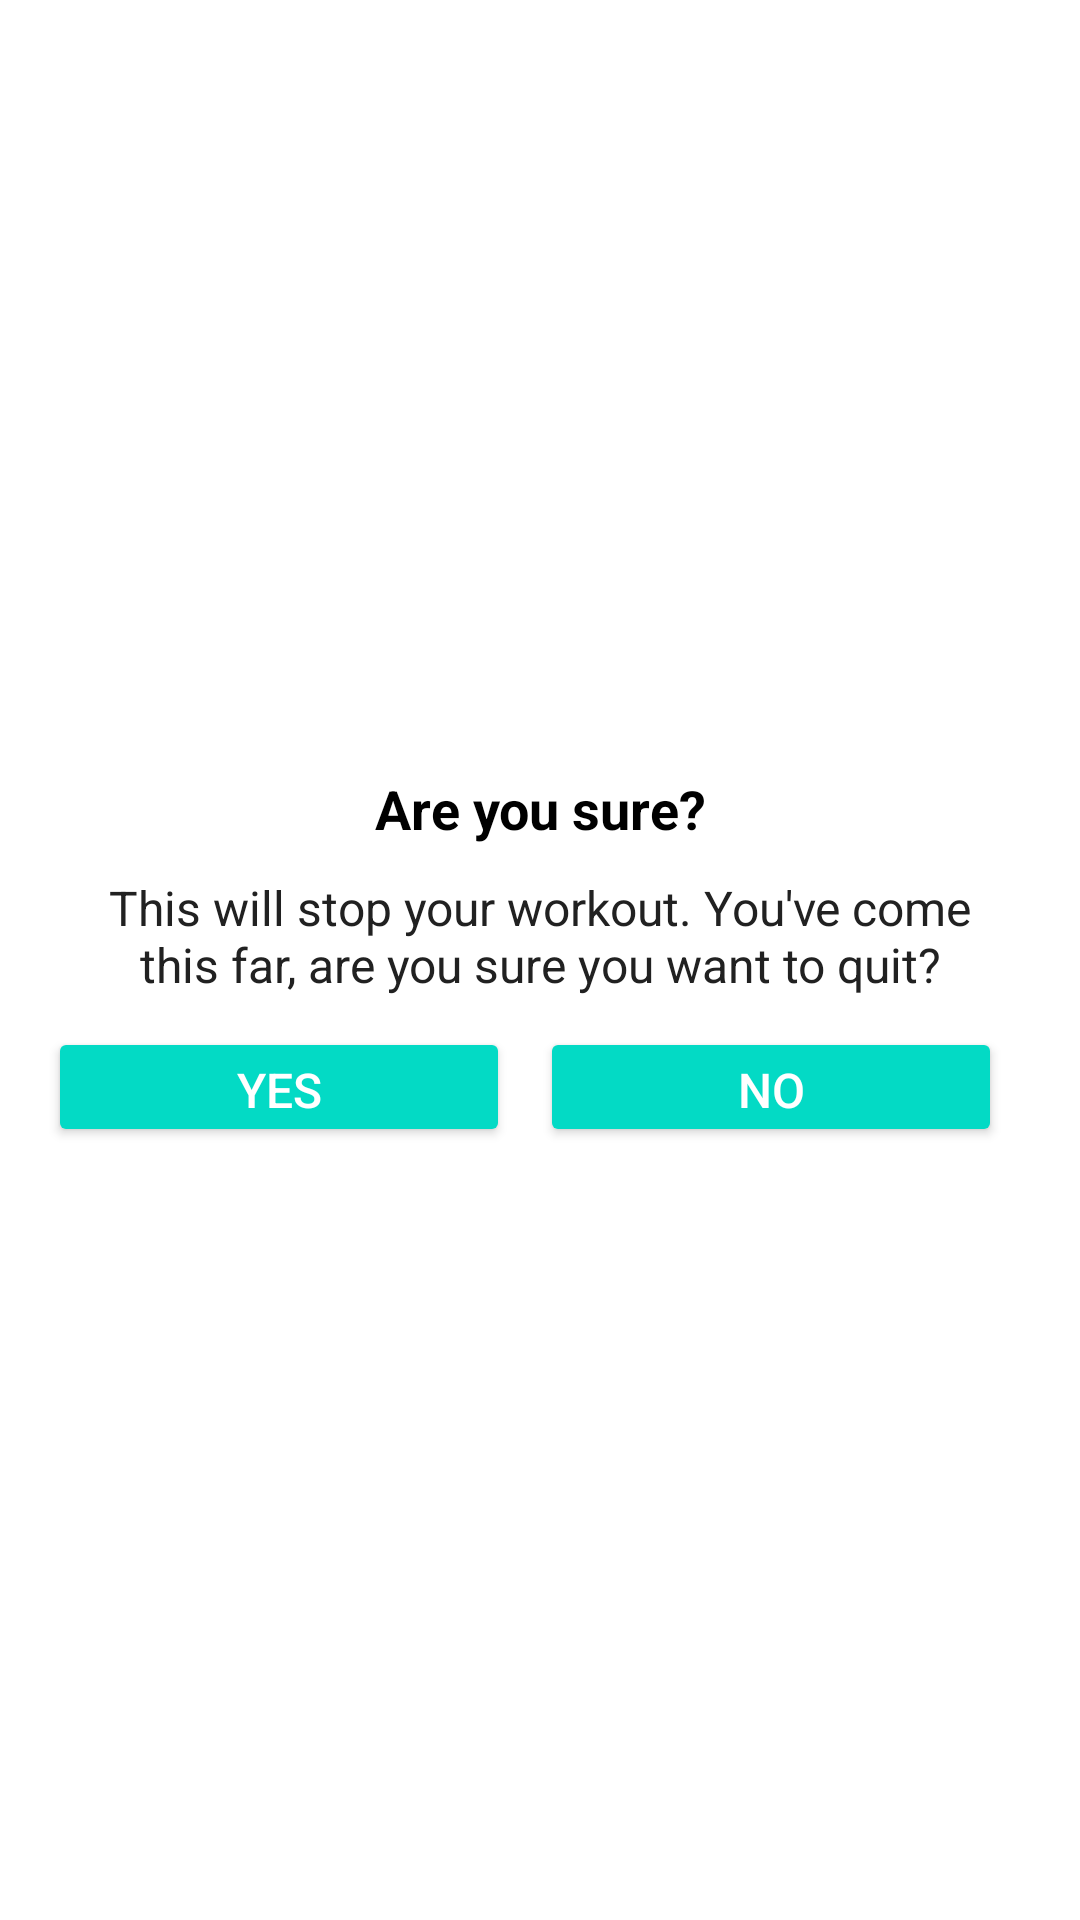

Layout XML and referenced resources for this Android screen:
<!-- AndroidManifest.xml: application theme Theme.7MinApp -->
<!-- res/layout/dialog_custom_back_confimation.xml -->
<?xml version="1.0" encoding="utf-8"?>
<LinearLayout xmlns:android="http://schemas.android.com/apk/res/android"
    android:layout_width="match_parent"
    android:layout_height="wrap_content"
    android:gravity="center"
    android:orientation="vertical"
    android:padding="16dp"
    >

    <TextView
        android:layout_width="match_parent"
        android:layout_height="wrap_content"
        android:gravity="center"
        android:text="Are you sure?"
        android:textColor="@color/black"
        android:textSize="18sp"
        android:textStyle="bold"/>

    <TextView
        android:layout_width="match_parent"
        android:layout_height="wrap_content"
        android:layout_marginStart="10dp"
        android:layout_marginTop="10dp"
        android:layout_marginEnd="10dp"
        android:gravity="center"
        android:text="This will stop your workout. You've come this far, are you sure
you want to quit?"
        android:textColor="#212121"
        android:textSize="16sp"/>

    <LinearLayout
        android:layout_width="match_parent"
        android:layout_height="wrap_content"
        android:layout_marginTop="10dp"
        android:orientation="horizontal">

        <Button
            android:id="@+id/btnYes"
            android:layout_width="0dp"
            android:layout_height="40dp"
            android:layout_weight="1"
            android:layout_marginEnd="10dp"
            android:backgroundTint="@color/colorAccent"
            android:gravity="center"
            android:text="YES"
            android:textColor="#FFFFFF"
            android:textSize="16sp"/>

        <Button
            android:id="@+id/btnNo"
            android:layout_width="0dp"
            android:layout_height="40dp"
            android:layout_weight="1"
            android:layout_marginEnd="10dp"
            android:backgroundTint="@color/colorAccent"
            android:gravity="center"
            android:text="NO"
            android:textColor="#FFFFFF"
            android:textSize="16sp"/>

    </LinearLayout>
</LinearLayout>
<!-- resources referenced by this layout -->
<resources>
  <style name="Theme.7MinApp" parent="Theme.MaterialComponents.DayNight.NoActionBar">
          
          <item name="colorPrimary">@color/purple_500</item>
          <item name="colorPrimaryVariant">@color/purple_700</item>
          <item name="colorOnPrimary">@color/white</item>
          
          <item name="colorSecondary">@color/teal_200</item>
          <item name="colorSecondaryVariant">@color/teal_700</item>
          <item name="colorOnSecondary">@color/black</item>
          
          <item name="android:statusBarColor" tools:targetApi="l">?attr/colorPrimaryVariant</item>
          
      </style>
  <!-- not gathered from this repository: default colours our renderer supplied (Android Studio template values) -->
  <color name="purple_500">#FF6200EE</color>
  <color name="purple_700">#FF3700B3</color>
  <color name="teal_200">#FF03DAC5</color>
  <color name="teal_700">#FF018786</color>
  <color name="black">#FF000000</color>
  <color name="white">#FFFFFFFF</color>
  <color name="colorAccent">#FF03DAC5</color>
</resources>
